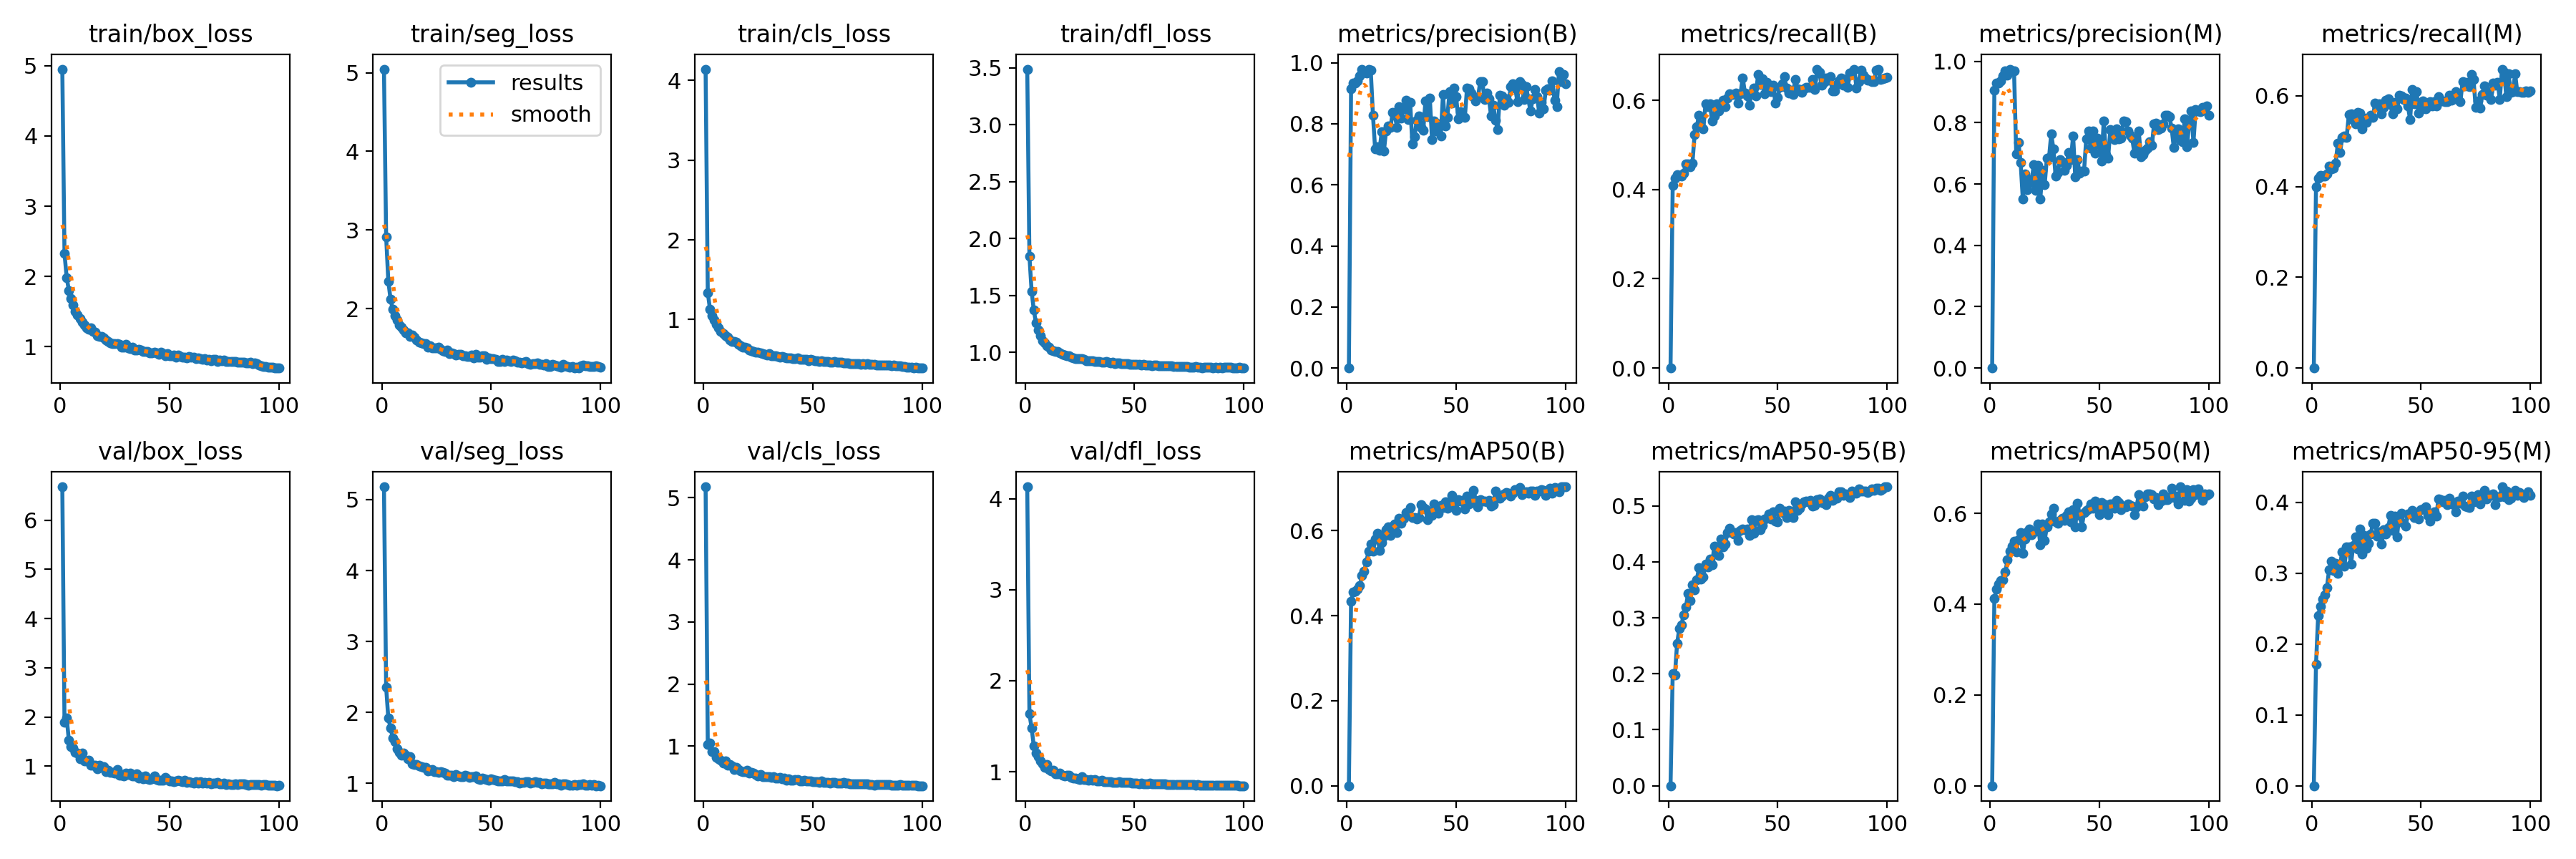

The file beside this chart, header and first rows:
epoch, train/box_loss, train/seg_loss, train/cls_loss, train/dfl_loss, metrics/precision(B), metrics/recall(B), metrics/mAP50(B), metrics/mAP50-95(B), metrics/precision(M), metrics/recall(M), metrics/mAP50(M), metrics/mAP50-95(M), val/box_loss, val/seg_loss, val/cls_loss, val/dfl_loss, lr/pg0, lr/pg1, lr/pg2
1, 4.951, 5.045, 4.142, 3.49, 0, 0, 0, 0, 0, 0, 0, 0, 6.68, 5.18, 5.176, 4.13, 0.0004115, 0.0004115, 0.0004115
2, 2.323, 2.913, 1.338, 1.846, 0.9152, 0.409, 0.4344, 0.2005, 0.9052, 0.3995, 0.413, 0.1711, 1.889, 2.354, 1.024, 1.635, 0.00082, 0.00082, 0.00082
3, 1.984, 2.348, 1.131, 1.538, 0.9339, 0.4261, 0.4561, 0.1974, 0.9285, 0.4186, 0.4326, 0.2406, 1.979, 1.918, 1.048, 1.481, 0.00122, 0.00122, 0.00122
4, 1.802, 2.12, 1.05, 1.371, 0.9339, 0.4327, 0.4573, 0.254, 0.929, 0.425, 0.4434, 0.2538, 1.525, 1.784, 0.9174, 1.283, 0.001213, 0.001213, 0.001213
5, 1.682, 1.988, 0.9939, 1.26, 0.9401, 0.4324, 0.4633, 0.2805, 0.937, 0.4226, 0.4518, 0.2632, 1.399, 1.641, 0.9073, 1.203, 0.001213, 0.001213, 0.001213
6, 1.589, 1.908, 0.9446, 1.195, 0.9567, 0.4298, 0.4702, 0.2879, 0.953, 0.4235, 0.4537, 0.2699, 1.372, 1.592, 0.8142, 1.163, 0.0012, 0.0012, 0.0012
7, 1.503, 1.852, 0.8941, 1.149, 0.9784, 0.4371, 0.495, 0.3054, 0.9699, 0.4284, 0.4705, 0.2799, 1.287, 1.486, 0.7957, 1.121, 0.001188, 0.001188, 0.001188
8, 1.451, 1.791, 0.8493, 1.103, 0.9685, 0.4574, 0.5045, 0.3189, 0.9556, 0.4454, 0.4973, 0.3053, 1.262, 1.442, 0.7705, 1.087, 0.001176, 0.001176, 0.001176
9, 1.397, 1.766, 0.8234, 1.087, 0.9672, 0.4573, 0.5272, 0.3431, 0.9747, 0.4392, 0.5161, 0.317, 1.155, 1.401, 0.7272, 1.05, 0.001163, 0.001163, 0.001163
10, 1.346, 1.727, 0.7964, 1.057, 0.9791, 0.4502, 0.5524, 0.3303, 0.9699, 0.4395, 0.5272, 0.3038, 1.269, 1.428, 0.7567, 1.083, 0.001151, 0.001151, 0.001151
11, 1.31, 1.692, 0.7758, 1.045, 0.9746, 0.459, 0.5684, 0.3594, 0.9683, 0.4521, 0.5387, 0.3138, 1.107, 1.394, 0.691, 1.023, 0.001139, 0.001139, 0.001139
12, 1.27, 1.692, 0.7433, 1.023, 0.8288, 0.5225, 0.5519, 0.3501, 0.6984, 0.496, 0.5151, 0.3002, 1.111, 1.348, 0.7026, 1.008, 0.001126, 0.001126, 0.001126
13, 1.252, 1.647, 0.7223, 1.013, 0.7168, 0.5401, 0.5802, 0.3677, 0.7357, 0.4752, 0.5414, 0.3126, 1.121, 1.377, 0.6869, 1.019, 0.001114, 0.001114, 0.001114
14, 1.265, 1.661, 0.7299, 1.009, 0.7255, 0.5666, 0.5943, 0.3893, 0.6711, 0.5088, 0.5572, 0.33, 1.014, 1.272, 0.6255, 0.9761, 0.001102, 0.001102, 0.001102
15, 1.221, 1.641, 0.7171, 1.007, 0.7121, 0.5414, 0.5542, 0.3698, 0.552, 0.5112, 0.5113, 0.3101, 1.023, 1.271, 0.6535, 0.9743, 0.001089, 0.001089, 0.001089
16, 1.208, 1.599, 0.6893, 0.9972, 0.7731, 0.5362, 0.5723, 0.3736, 0.6331, 0.5077, 0.5428, 0.3373, 1.026, 1.269, 0.6296, 0.9834, 0.001077, 0.001077, 0.001077
17, 1.152, 1.575, 0.6709, 0.984, 0.7098, 0.592, 0.5879, 0.3955, 0.5826, 0.5578, 0.559, 0.3367, 0.9496, 1.248, 0.5998, 0.9619, 0.001064, 0.001064, 0.001064
18, 1.142, 1.566, 0.6527, 0.9748, 0.7769, 0.5856, 0.6026, 0.3904, 0.6143, 0.5595, 0.565, 0.3125, 1.018, 1.237, 0.5942, 0.9564, 0.001052, 0.001052, 0.001052
19, 1.147, 1.551, 0.6543, 0.9736, 0.7921, 0.5928, 0.6087, 0.4049, 0.6058, 0.5458, 0.5527, 0.3393, 0.9706, 1.224, 0.5883, 0.9646, 0.00104, 0.00104, 0.00104
20, 1.13, 1.558, 0.6487, 0.9724, 0.7872, 0.5539, 0.5896, 0.3943, 0.6634, 0.5384, 0.5587, 0.3512, 0.9867, 1.225, 0.6085, 0.9629, 0.001027, 0.001027, 0.001027
21, 1.093, 1.511, 0.6213, 0.959, 0.8368, 0.5656, 0.6112, 0.4285, 0.5795, 0.5633, 0.5605, 0.3343, 0.8897, 1.18, 0.5618, 0.9382, 0.001015, 0.001015, 0.001015
22, 1.076, 1.528, 0.611, 0.9508, 0.829, 0.5923, 0.6153, 0.4181, 0.6611, 0.562, 0.5763, 0.3622, 0.9144, 1.189, 0.5772, 0.9334, 0.001002, 0.001002, 0.001002
23, 1.057, 1.498, 0.5997, 0.9479, 0.788, 0.5756, 0.5952, 0.4114, 0.5516, 0.527, 0.5312, 0.3275, 0.8778, 1.199, 0.57, 0.9278, 0.0009901, 0.0009901, 0.0009901
24, 1.038, 1.502, 0.594, 0.9457, 0.8559, 0.5923, 0.6301, 0.4412, 0.6441, 0.5505, 0.5765, 0.3532, 0.8678, 1.17, 0.5412, 0.9233, 0.0009778, 0.0009778, 0.0009778
25, 1.047, 1.504, 0.5936, 0.9435, 0.8183, 0.5995, 0.6181, 0.4264, 0.5979, 0.5414, 0.5408, 0.3353, 0.8621, 1.161, 0.5219, 0.9186, 0.0009654, 0.0009654, 0.0009654
26, 1.044, 1.513, 0.5856, 0.9428, 0.8502, 0.5854, 0.6288, 0.4319, 0.6836, 0.5506, 0.5701, 0.3418, 0.9268, 1.155, 0.5375, 0.9448, 0.000953, 0.000953, 0.000953
27, 1.032, 1.478, 0.5728, 0.9369, 0.8761, 0.6044, 0.642, 0.452, 0.6874, 0.5571, 0.5813, 0.3556, 0.8176, 1.167, 0.507, 0.9118, 0.0009406, 0.0009406, 0.0009406
28, 0.9931, 1.462, 0.5632, 0.9285, 0.8138, 0.6148, 0.6407, 0.4605, 0.7634, 0.5523, 0.5994, 0.3702, 0.8119, 1.158, 0.5047, 0.911, 0.0009283, 0.0009283, 0.0009283
29, 0.988, 1.453, 0.5578, 0.9273, 0.8712, 0.6129, 0.654, 0.4537, 0.714, 0.5839, 0.611, 0.3706, 0.7972, 1.146, 0.5127, 0.9067, 0.0009159, 0.0009159, 0.0009159
30, 1.032, 1.468, 0.5693, 0.9246, 0.735, 0.6136, 0.6302, 0.4496, 0.6261, 0.5755, 0.5807, 0.3525, 0.8555, 1.116, 0.5066, 0.9113, 0.0009035, 0.0009035, 0.0009035
31, 0.9827, 1.428, 0.5477, 0.9252, 0.7566, 0.616, 0.6318, 0.4522, 0.6377, 0.5815, 0.5784, 0.3584, 0.83, 1.117, 0.5007, 0.9068, 0.0008911, 0.0008911, 0.0008911
32, 0.977, 1.441, 0.5455, 0.9208, 0.8105, 0.5939, 0.6283, 0.4377, 0.679, 0.5609, 0.5839, 0.3408, 0.861, 1.118, 0.5084, 0.9145, 0.0008787, 0.0008787, 0.0008787
33, 0.9876, 1.429, 0.5502, 0.9222, 0.8257, 0.6153, 0.6313, 0.4565, 0.6716, 0.5742, 0.5898, 0.3616, 0.7984, 1.098, 0.4848, 0.8987, 0.0008664, 0.0008664, 0.0008664
34, 0.956, 1.411, 0.5371, 0.9173, 0.7885, 0.6506, 0.6614, 0.4589, 0.6452, 0.5904, 0.5837, 0.3553, 0.7966, 1.126, 0.4835, 0.9022, 0.000854, 0.000854, 0.000854
35, 0.9565, 1.417, 0.5288, 0.9153, 0.779, 0.6165, 0.6545, 0.458, 0.6601, 0.5929, 0.5948, 0.3641, 0.8406, 1.108, 0.4934, 0.9042, 0.0008416, 0.0008416, 0.0008416
36, 0.958, 1.421, 0.535, 0.9145, 0.8752, 0.6099, 0.6516, 0.4589, 0.704, 0.5803, 0.6026, 0.3813, 0.7605, 1.097, 0.4737, 0.893, 0.0008293, 0.0008293, 0.0008293
37, 0.9564, 1.397, 0.5318, 0.9178, 0.824, 0.5885, 0.6251, 0.4477, 0.6787, 0.5595, 0.5814, 0.3601, 0.7865, 1.092, 0.482, 0.8915, 0.0008169, 0.0008169, 0.0008169
38, 0.9351, 1.403, 0.5196, 0.9134, 0.8831, 0.6161, 0.6451, 0.4749, 0.7577, 0.5854, 0.6074, 0.3808, 0.7369, 1.116, 0.455, 0.89, 0.0008045, 0.0008045, 0.0008045
39, 0.9317, 1.389, 0.5187, 0.9101, 0.7488, 0.6275, 0.6355, 0.4514, 0.6225, 0.5718, 0.57, 0.351, 0.8065, 1.106, 0.4761, 0.8915, 0.0007921, 0.0007921, 0.0007921
40, 0.931, 1.394, 0.5161, 0.9111, 0.8103, 0.6104, 0.6627, 0.4736, 0.6784, 0.6007, 0.6226, 0.3805, 0.7461, 1.085, 0.4543, 0.8848, 0.0007797, 0.0007797, 0.0007797
41, 0.9156, 1.405, 0.5145, 0.9043, 0.7756, 0.6581, 0.6556, 0.4753, 0.6341, 0.6003, 0.5961, 0.3846, 0.7216, 1.099, 0.4463, 0.8814, 0.0007674, 0.0007674, 0.0007674
42, 0.9078, 1.376, 0.5113, 0.9078, 0.7988, 0.6349, 0.6417, 0.4573, 0.6422, 0.5918, 0.5707, 0.3708, 0.7405, 1.099, 0.4595, 0.8845, 0.000755, 0.000755, 0.000755
43, 0.9199, 1.419, 0.5148, 0.9076, 0.7601, 0.6483, 0.6597, 0.4653, 0.6432, 0.5946, 0.601, 0.366, 0.7992, 1.102, 0.4657, 0.8907, 0.0007426, 0.0007426, 0.0007426
44, 0.9062, 1.385, 0.5025, 0.9031, 0.8951, 0.6146, 0.6553, 0.4772, 0.7478, 0.5775, 0.6062, 0.3839, 0.7296, 1.07, 0.4408, 0.8816, 0.0007302, 0.0007302, 0.0007302
45, 0.8937, 1.382, 0.4994, 0.9023, 0.7918, 0.6396, 0.6683, 0.4782, 0.7721, 0.5477, 0.6099, 0.3834, 0.7145, 1.056, 0.4421, 0.8806, 0.0007179, 0.0007179, 0.0007179
46, 0.9169, 1.404, 0.5046, 0.9041, 0.8215, 0.6263, 0.6522, 0.4861, 0.7173, 0.6145, 0.6209, 0.3886, 0.7091, 1.073, 0.4461, 0.8797, 0.0007055, 0.0007055, 0.0007055
47, 0.8996, 1.397, 0.5003, 0.9002, 0.9044, 0.6189, 0.6616, 0.4763, 0.7723, 0.5819, 0.6118, 0.3788, 0.7186, 1.07, 0.4362, 0.8811, 0.0006931, 0.0006931, 0.0006931
48, 0.8717, 1.351, 0.4841, 0.8973, 0.867, 0.6346, 0.6833, 0.4888, 0.6995, 0.6086, 0.6273, 0.3836, 0.7703, 1.059, 0.4428, 0.8871, 0.0006808, 0.0006808, 0.0006808
49, 0.8992, 1.377, 0.4983, 0.8973, 0.9174, 0.5936, 0.654, 0.4722, 0.7489, 0.561, 0.6098, 0.3762, 0.7269, 1.043, 0.4377, 0.876, 0.0006684, 0.0006684, 0.0006684
50, 0.873, 1.359, 0.49, 0.8954, 0.89, 0.6062, 0.6485, 0.4717, 0.7278, 0.5697, 0.5976, 0.3893, 0.7011, 1.062, 0.4294, 0.8761, 0.000656, 0.000656, 0.000656
51, 0.8686, 1.366, 0.4839, 0.8926, 0.8163, 0.6293, 0.6726, 0.4958, 0.6754, 0.5891, 0.6243, 0.391, 0.7019, 1.056, 0.4234, 0.8762, 0.0006436, 0.0006436, 0.0006436
52, 0.8761, 1.358, 0.4861, 0.8951, 0.8397, 0.6374, 0.6696, 0.4884, 0.8065, 0.572, 0.6209, 0.3934, 0.6917, 1.042, 0.4222, 0.8704, 0.0006312, 0.0006312, 0.0006312
53, 0.8522, 1.326, 0.477, 0.8885, 0.8267, 0.6536, 0.6721, 0.4904, 0.6964, 0.5829, 0.6067, 0.382, 0.693, 1.039, 0.4198, 0.8726, 0.0006189, 0.0006189, 0.0006189
54, 0.8821, 1.328, 0.4854, 0.8921, 0.8201, 0.627, 0.6516, 0.4791, 0.6852, 0.5874, 0.5974, 0.3734, 0.7087, 1.034, 0.4391, 0.8714, 0.0006065, 0.0006065, 0.0006065
55, 0.8622, 1.357, 0.4778, 0.8907, 0.9177, 0.6155, 0.6807, 0.4924, 0.7769, 0.5771, 0.621, 0.3849, 0.6983, 1.036, 0.4215, 0.8711, 0.0005941, 0.0005941, 0.0005941
56, 0.8482, 1.325, 0.4716, 0.8861, 0.9139, 0.6234, 0.6626, 0.486, 0.7726, 0.5869, 0.62, 0.3862, 0.69, 1.05, 0.4164, 0.8692, 0.0005818, 0.0005818, 0.0005818
57, 0.8546, 1.345, 0.4711, 0.8874, 0.9002, 0.6137, 0.667, 0.4792, 0.7444, 0.5781, 0.6113, 0.3811, 0.7115, 1.038, 0.4201, 0.8729, 0.0005694, 0.0005694, 0.0005694
58, 0.8386, 1.336, 0.4682, 0.8838, 0.8881, 0.6459, 0.6947, 0.507, 0.7802, 0.5985, 0.6285, 0.4053, 0.6743, 1.03, 0.408, 0.867, 0.000557, 0.000557, 0.000557
59, 0.8579, 1.328, 0.4671, 0.8865, 0.8746, 0.6255, 0.6708, 0.4914, 0.7469, 0.5878, 0.6238, 0.4039, 0.6862, 1.039, 0.4136, 0.8698, 0.0005446, 0.0005446, 0.0005446
60, 0.8523, 1.345, 0.4699, 0.8867, 0.8855, 0.6236, 0.6558, 0.4961, 0.7486, 0.5885, 0.6083, 0.401, 0.6746, 1.037, 0.413, 0.8691, 0.0005322, 0.0005322, 0.0005322
... 40 more rows
